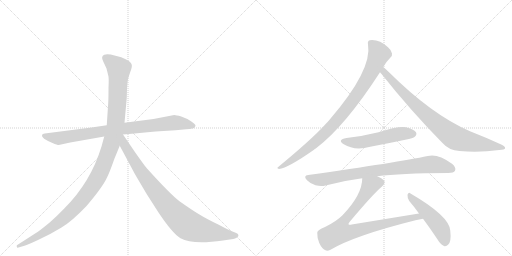
t = 0.00 s
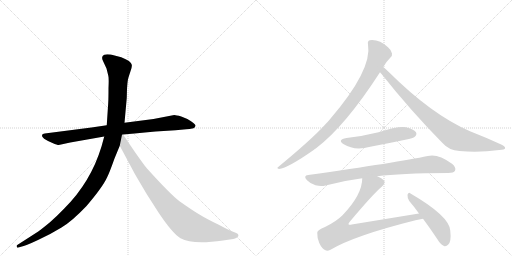
t = 1.78 s
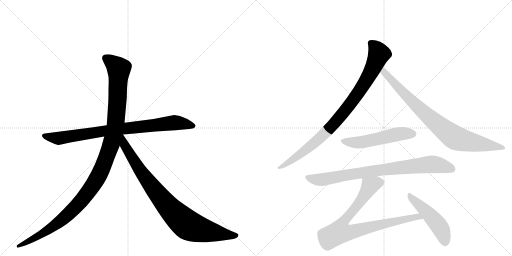
t = 3.56 s
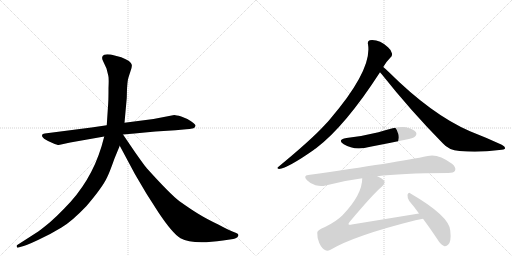
t = 5.34 s
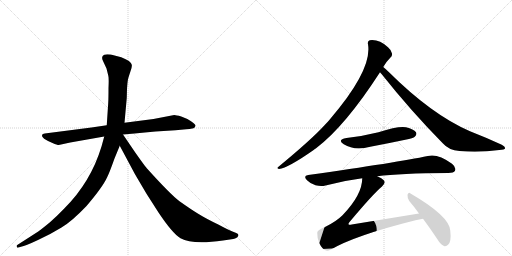
t = 7.11 s
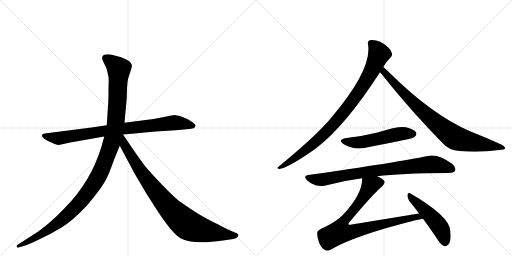
t = 8.89 s

The animated SVG that drew these frames (rendered in a browser with its animation timeline set to each time). Animation: 9 CSS @keyframes rules; one cycle of 8.89 s.

<svg version="1.1" viewBox="0 0 2048 1024" xmlns="http://www.w3.org/2000/svg">
  <g stroke="lightgray" stroke-dasharray="1,1" stroke-width="1" transform="scale(4, 4)">
    <line x1="0" y1="0" x2="256" y2="256"></line>
    <line x1="256" y1="0" x2="0" y2="256"></line>
    <line x1="128" y1="0" x2="128" y2="256"></line>
    <line x1="0" y1="128" x2="256" y2="128"></line>
    <line x1="256" y1="0" x2="512" y2="256"></line>
    <line x1="512" y1="0" x2="256" y2="256"></line>
    <line x1="384" y1="0" x2="384" y2="256"></line>
    <line x1="256" y1="128" x2="512" y2="128"></line>
  </g>
<g transform="scale(1, -1) translate(0, -850)">
   <style type="text/css">
    @keyframes keyframes0 {
      from {
       stroke: black;
       stroke-dashoffset: 858;
       stroke-width: 128;
       }
       74% {
       animation-timing-function: step-end;
       stroke: black;
       stroke-dashoffset: 0;
       stroke-width: 128;
       }
       to {
       stroke: black;
       stroke-width: 1024;
       }
       }
       #make-me-a-hanzi-animation-0 {
         animation: keyframes0 0.948242s both;
         animation-delay: 0.000000s;
         animation-timing-function: linear;
       }
    @keyframes keyframes1 {
      from {
       stroke: black;
       stroke-dashoffset: 1197;
       stroke-width: 128;
       }
       80% {
       animation-timing-function: step-end;
       stroke: black;
       stroke-dashoffset: 0;
       stroke-width: 128;
       }
       to {
       stroke: black;
       stroke-width: 1024;
       }
       }
       #make-me-a-hanzi-animation-1 {
         animation: keyframes1 1.224121s both;
         animation-delay: 0.948242s;
         animation-timing-function: linear;
       }
    @keyframes keyframes2 {
      from {
       stroke: black;
       stroke-dashoffset: 899;
       stroke-width: 128;
       }
       75% {
       animation-timing-function: step-end;
       stroke: black;
       stroke-dashoffset: 0;
       stroke-width: 128;
       }
       to {
       stroke: black;
       stroke-width: 1024;
       }
       }
       #make-me-a-hanzi-animation-2 {
         animation: keyframes2 0.981608s both;
         animation-delay: 2.172363s;
         animation-timing-function: linear;
       }
    @keyframes keyframes3 {
      from {
       stroke: black;
       stroke-dashoffset: 927;
       stroke-width: 128;
       }
       75% {
       animation-timing-function: step-end;
       stroke: black;
       stroke-dashoffset: 0;
       stroke-width: 128;
       }
       to {
       stroke: black;
       stroke-width: 1024;
       }
       }
       #make-me-a-hanzi-animation-3 {
         animation: keyframes3 1.004395s both;
         animation-delay: 3.153971s;
         animation-timing-function: linear;
       }
    @keyframes keyframes4 {
      from {
       stroke: black;
       stroke-dashoffset: 854;
       stroke-width: 128;
       }
       74% {
       animation-timing-function: step-end;
       stroke: black;
       stroke-dashoffset: 0;
       stroke-width: 128;
       }
       to {
       stroke: black;
       stroke-width: 1024;
       }
       }
       #make-me-a-hanzi-animation-4 {
         animation: keyframes4 0.944987s both;
         animation-delay: 4.158366s;
         animation-timing-function: linear;
       }
    @keyframes keyframes5 {
      from {
       stroke: black;
       stroke-dashoffset: 535;
       stroke-width: 128;
       }
       64% {
       animation-timing-function: step-end;
       stroke: black;
       stroke-dashoffset: 0;
       stroke-width: 128;
       }
       to {
       stroke: black;
       stroke-width: 1024;
       }
       }
       #make-me-a-hanzi-animation-5 {
         animation: keyframes5 0.685384s both;
         animation-delay: 5.103353s;
         animation-timing-function: linear;
       }
    @keyframes keyframes6 {
      from {
       stroke: black;
       stroke-dashoffset: 840;
       stroke-width: 128;
       }
       73% {
       animation-timing-function: step-end;
       stroke: black;
       stroke-dashoffset: 0;
       stroke-width: 128;
       }
       to {
       stroke: black;
       stroke-width: 1024;
       }
       }
       #make-me-a-hanzi-animation-6 {
         animation: keyframes6 0.933594s both;
         animation-delay: 5.788737s;
         animation-timing-function: linear;
       }
    @keyframes keyframes7 {
      from {
       stroke: black;
       stroke-dashoffset: 856;
       stroke-width: 128;
       }
       74% {
       animation-timing-function: step-end;
       stroke: black;
       stroke-dashoffset: 0;
       stroke-width: 128;
       }
       to {
       stroke: black;
       stroke-width: 1024;
       }
       }
       #make-me-a-hanzi-animation-7 {
         animation: keyframes7 0.946615s both;
         animation-delay: 6.722331s;
         animation-timing-function: linear;
       }
    @keyframes keyframes8 {
      from {
       stroke: black;
       stroke-dashoffset: 493;
       stroke-width: 128;
       }
       62% {
       animation-timing-function: step-end;
       stroke: black;
       stroke-dashoffset: 0;
       stroke-width: 128;
       }
       to {
       stroke: black;
       stroke-width: 1024;
       }
       }
       #make-me-a-hanzi-animation-8 {
         animation: keyframes8 0.651204s both;
         animation-delay: 7.668945s;
         animation-timing-function: linear;
       }
</style>
<path d="M 366 340 L 179 316 Q 170 315 168 310 Q 164 297 210 278 Q 229 270 235 270 L 281 280 L 417 304 L 492 312 L 538 316 Q 579 321 622 324 L 702 329 L 745 333 Q 757 333 774 337 Q 781 340 782 347 Q 783 353 764 365 Q 746 377 725 384 Q 704 390 697 390 L 614 374 L 498 359 L 427 349 L 366 340 Z" fill="lightgray"></path> 
<path d="M 417 304 L 406 264 Q 363 122 258 17 Q 226 -16 201 -38 Q 166 -67 153 -76 L 69 -130 Q 66 -131 67 -137 Q 68 -142 74 -140 L 84 -137 Q 101 -134 152 -110 Q 204 -86 246 -60 Q 288 -35 346 26 Q 411 102 429 142 Q 437 157 458 216 L 479 267 L 498 359 L 507 458 L 508 495 Q 510 524 512 533 Q 514 541 521 562 Q 529 582 527 591 Q 525 606 485 621 L 443 632 Q 423 634 417 631 Q 402 625 413 604 L 426 576 L 433 548 Q 436 540 434 498 Q 434 452 433 440 L 427 349 L 417 304 Z" fill="lightgray"></path> 
<path d="M 479 267 L 540 153 L 586 75 L 634 0 Q 690 -84 722 -103 Q 770 -130 892 -112 L 933 -106 Q 940 -105 948 -100 Q 959 -91 949 -84 Q 946 -82 930 -76 Q 914 -70 873 -48 Q 827 -26 796 -7 Q 766 11 718 45 Q 681 73 589 175 Q 584 179 541 240 L 492 312 C 475 337 449 323 479 267 Z" fill="lightgray"></path> 
<path d="M 1533 582 Q 1542 600 1561 619 Q 1570 625 1568 636 Q 1567 648 1552 661 Q 1516 694 1479 689 Q 1469 686 1472 673 Q 1490 571 1319 372 Q 1309 360 1298 349 Q 1246 292 1114 183 Q 1104 177 1116 174 Q 1152 178 1256 251 Q 1259 254 1263 256 Q 1380 344 1520 561 L 1533 582 Z" fill="lightgray"></path> 
<path d="M 1520 561 Q 1523 558 1527 553 Q 1642 408 1771 277 Q 1795 249 1838 246 Q 1916 239 1997 250 Q 2019 251 2020 256 Q 2023 263 2007 271 Q 1949 298 1880 325 Q 1727 391 1554 563 Q 1541 576 1533 582 C 1510 602 1501 584 1520 561 Z" fill="lightgray"></path> 
<path d="M 1386 298 Q 1347 291 1375 273 Q 1418 246 1481 263 Q 1550 276 1621 291 Q 1654 298 1659 303 Q 1669 312 1664 321 Q 1655 334 1624 341 Q 1594 347 1514 321 Q 1450 305 1386 298 Z" fill="lightgray"></path> 
<path d="M 1509 145 Q 1599 157 1793 158 Q 1815 158 1820 167 Q 1826 180 1808 195 Q 1751 237 1711 226 Q 1593 201 1233 150 Q 1211 147 1228 129 Q 1243 114 1262 109 Q 1284 103 1302 108 Q 1371 127 1449 137 L 1509 145 Z" fill="lightgray"></path> 
<path d="M 1676 -4 L 1407 -48 Q 1397 -51 1394 -47 Q 1393 -44 1399 -37 Q 1493 75 1528 104 Q 1544 119 1535 129 Q 1528 138 1509 145 C 1482 158 1452 167 1449 137 Q 1449 71 1370 -11 Q 1345 -36 1300 -58 Q 1269 -70 1269 -81 Q 1268 -100 1277 -122 Q 1287 -144 1302 -151 Q 1309 -155 1322 -149 Q 1418 -92 1662 -31 Q 1677 -27 1692 -25 C 1722 -20 1706 1 1676 -4 Z" fill="lightgray"></path> 
<path d="M 1692 -25 Q 1719 -61 1749 -106 Q 1762 -128 1776 -134 Q 1785 -137 1793 -128 Q 1806 -116 1801 -72 Q 1797 -14 1642 76 Q 1635 83 1630 71 Q 1629 58 1637 46 Q 1656 24 1676 -4 L 1692 -25 Z" fill="lightgray"></path> 
      <clipPath id="make-me-a-hanzi-clip-0">
      <path d="M 366 340 L 179 316 Q 170 315 168 310 Q 164 297 210 278 Q 229 270 235 270 L 281 280 L 417 304 L 492 312 L 538 316 Q 579 321 622 324 L 702 329 L 745 333 Q 757 333 774 337 Q 781 340 782 347 Q 783 353 764 365 Q 746 377 725 384 Q 704 390 697 390 L 614 374 L 498 359 L 427 349 L 366 340 Z" fill="lightgray"></path>
      </clipPath>
      <path clip-path="url(#make-me-a-hanzi-clip-0)" d="M 176 308 L 236 297 L 494 336 L 698 359 L 772 347 " fill="none" id="make-me-a-hanzi-animation-0" stroke-dasharray="730 1460" stroke-linecap="round"></path>

      <clipPath id="make-me-a-hanzi-clip-1">
      <path d="M 417 304 L 406 264 Q 363 122 258 17 Q 226 -16 201 -38 Q 166 -67 153 -76 L 69 -130 Q 66 -131 67 -137 Q 68 -142 74 -140 L 84 -137 Q 101 -134 152 -110 Q 204 -86 246 -60 Q 288 -35 346 26 Q 411 102 429 142 Q 437 157 458 216 L 479 267 L 498 359 L 507 458 L 508 495 Q 510 524 512 533 Q 514 541 521 562 Q 529 582 527 591 Q 525 606 485 621 L 443 632 Q 423 634 417 631 Q 402 625 413 604 L 426 576 L 433 548 Q 436 540 434 498 Q 434 452 433 440 L 427 349 L 417 304 Z" fill="lightgray"></path>
      </clipPath>
      <path clip-path="url(#make-me-a-hanzi-clip-1)" d="M 424 616 L 475 575 L 471 465 L 463 358 L 451 297 L 401 160 L 355 84 L 265 -15 L 180 -78 L 72 -135 " fill="none" id="make-me-a-hanzi-animation-1" stroke-dasharray="1069 2138" stroke-linecap="round"></path>

      <clipPath id="make-me-a-hanzi-clip-2">
      <path d="M 479 267 L 540 153 L 586 75 L 634 0 Q 690 -84 722 -103 Q 770 -130 892 -112 L 933 -106 Q 940 -105 948 -100 Q 959 -91 949 -84 Q 946 -82 930 -76 Q 914 -70 873 -48 Q 827 -26 796 -7 Q 766 11 718 45 Q 681 73 589 175 Q 584 179 541 240 L 492 312 C 475 337 449 323 479 267 Z" fill="lightgray"></path>
      </clipPath>
      <path clip-path="url(#make-me-a-hanzi-clip-2)" d="M 491 303 L 498 269 L 584 135 L 657 41 L 727 -31 L 763 -56 L 805 -70 L 945 -92 " fill="none" id="make-me-a-hanzi-animation-2" stroke-dasharray="771 1542" stroke-linecap="round"></path>

      <clipPath id="make-me-a-hanzi-clip-3">
      <path d="M 1533 582 Q 1542 600 1561 619 Q 1570 625 1568 636 Q 1567 648 1552 661 Q 1516 694 1479 689 Q 1469 686 1472 673 Q 1490 571 1319 372 Q 1309 360 1298 349 Q 1246 292 1114 183 Q 1104 177 1116 174 Q 1152 178 1256 251 Q 1259 254 1263 256 Q 1380 344 1520 561 L 1533 582 Z" fill="lightgray"></path>
      </clipPath>
      <path clip-path="url(#make-me-a-hanzi-clip-3)" d="M 1482 678 L 1505 656 L 1516 634 L 1479 552 L 1419 457 L 1338 357 L 1273 291 L 1184 220 L 1119 179 " fill="none" id="make-me-a-hanzi-animation-3" stroke-dasharray="799 1598" stroke-linecap="round"></path>

      <clipPath id="make-me-a-hanzi-clip-4">
      <path d="M 1520 561 Q 1523 558 1527 553 Q 1642 408 1771 277 Q 1795 249 1838 246 Q 1916 239 1997 250 Q 2019 251 2020 256 Q 2023 263 2007 271 Q 1949 298 1880 325 Q 1727 391 1554 563 Q 1541 576 1533 582 C 1510 602 1501 584 1520 561 Z" fill="lightgray"></path>
      </clipPath>
      <path clip-path="url(#make-me-a-hanzi-clip-4)" d="M 1534 574 L 1542 555 L 1670 423 L 1809 306 L 1849 289 L 2014 258 " fill="none" id="make-me-a-hanzi-animation-4" stroke-dasharray="726 1452" stroke-linecap="round"></path>

      <clipPath id="make-me-a-hanzi-clip-5">
      <path d="M 1386 298 Q 1347 291 1375 273 Q 1418 246 1481 263 Q 1550 276 1621 291 Q 1654 298 1659 303 Q 1669 312 1664 321 Q 1655 334 1624 341 Q 1594 347 1514 321 Q 1450 305 1386 298 Z" fill="lightgray"></path>
      </clipPath>
      <path clip-path="url(#make-me-a-hanzi-clip-5)" d="M 1378 287 L 1401 280 L 1438 280 L 1599 315 L 1652 315 " fill="none" id="make-me-a-hanzi-animation-5" stroke-dasharray="407 814" stroke-linecap="round"></path>

      <clipPath id="make-me-a-hanzi-clip-6">
      <path d="M 1509 145 Q 1599 157 1793 158 Q 1815 158 1820 167 Q 1826 180 1808 195 Q 1751 237 1711 226 Q 1593 201 1233 150 Q 1211 147 1228 129 Q 1243 114 1262 109 Q 1284 103 1302 108 Q 1371 127 1449 137 L 1509 145 Z" fill="lightgray"></path>
      </clipPath>
      <path clip-path="url(#make-me-a-hanzi-clip-6)" d="M 1231 139 L 1284 131 L 1504 168 L 1729 193 L 1808 174 " fill="none" id="make-me-a-hanzi-animation-6" stroke-dasharray="712 1424" stroke-linecap="round"></path>

      <clipPath id="make-me-a-hanzi-clip-7">
      <path d="M 1676 -4 L 1407 -48 Q 1397 -51 1394 -47 Q 1393 -44 1399 -37 Q 1493 75 1528 104 Q 1544 119 1535 129 Q 1528 138 1509 145 C 1482 158 1452 167 1449 137 Q 1449 71 1370 -11 Q 1345 -36 1300 -58 Q 1269 -70 1269 -81 Q 1268 -100 1277 -122 Q 1287 -144 1302 -151 Q 1309 -155 1322 -149 Q 1418 -92 1662 -31 Q 1677 -27 1692 -25 C 1722 -20 1706 1 1676 -4 Z" fill="lightgray"></path>
      </clipPath>
      <path clip-path="url(#make-me-a-hanzi-clip-7)" d="M 1521 120 L 1480 107 L 1434 34 L 1371 -41 L 1359 -78 L 1417 -75 L 1670 -16 L 1684 -23 " fill="none" id="make-me-a-hanzi-animation-7" stroke-dasharray="728 1456" stroke-linecap="round"></path>

      <clipPath id="make-me-a-hanzi-clip-8">
      <path d="M 1692 -25 Q 1719 -61 1749 -106 Q 1762 -128 1776 -134 Q 1785 -137 1793 -128 Q 1806 -116 1801 -72 Q 1797 -14 1642 76 Q 1635 83 1630 71 Q 1629 58 1637 46 Q 1656 24 1676 -4 L 1692 -25 Z" fill="lightgray"></path>
      </clipPath>
      <path clip-path="url(#make-me-a-hanzi-clip-8)" d="M 1639 65 L 1749 -44 L 1772 -84 L 1780 -119 " fill="none" id="make-me-a-hanzi-animation-8" stroke-dasharray="365 730" stroke-linecap="round"></path>

</g>
</svg>
